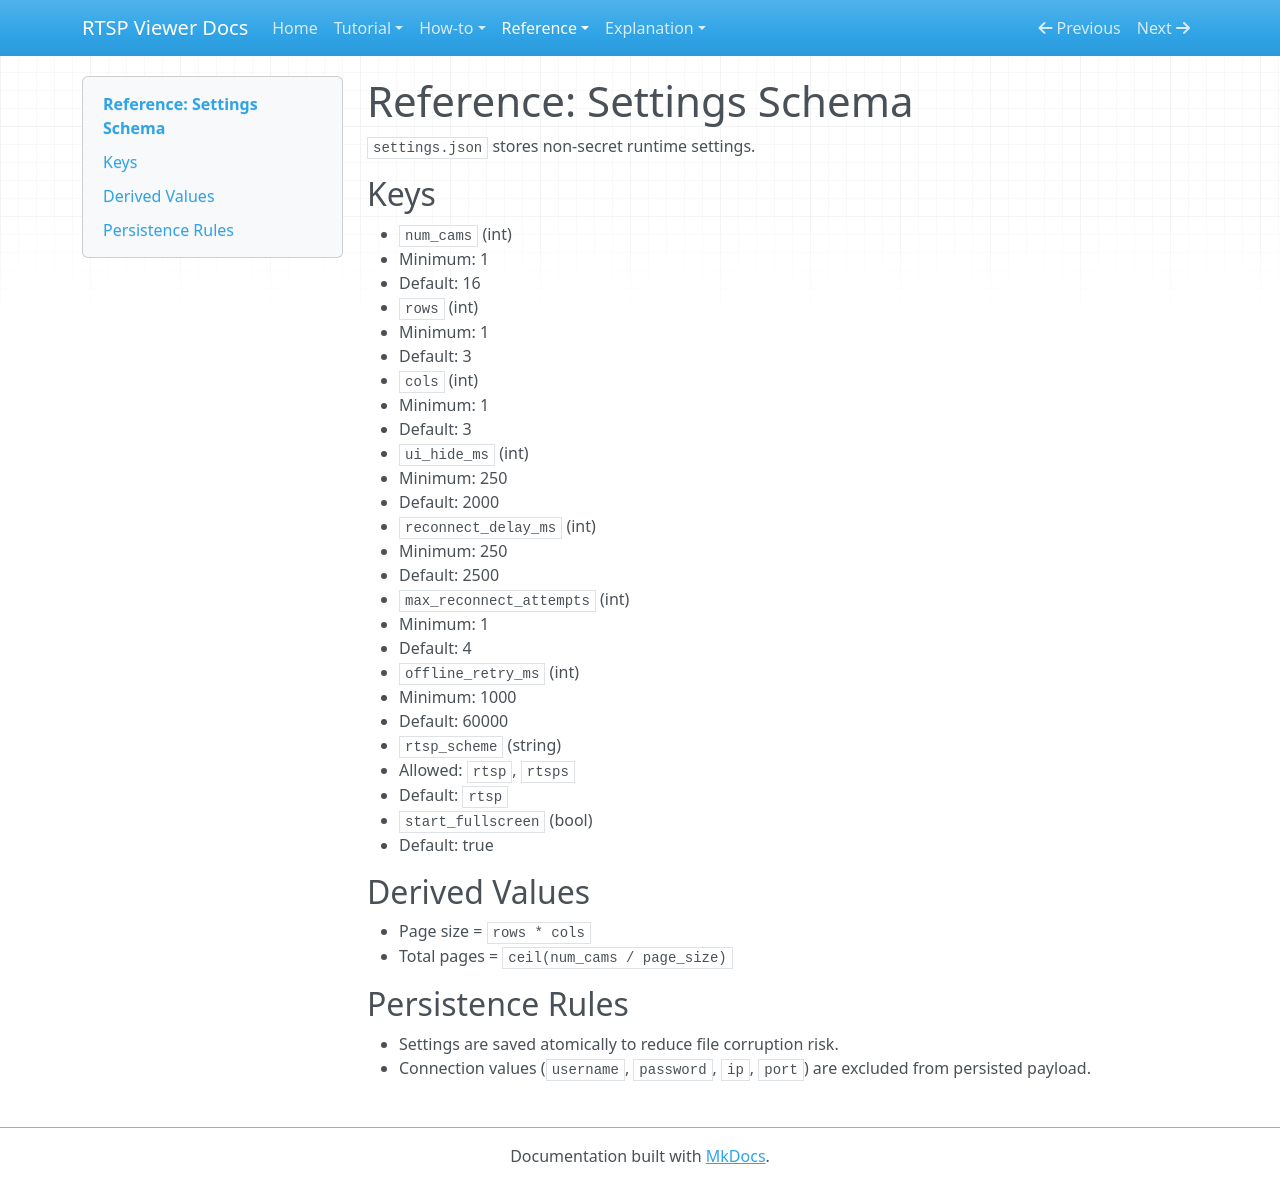

repository: Valentin-Ha/cam-multiviewer · page: reference/settings-schema/index.html · generator: mkdocs

# Reference: Settings Schema

`settings.json` stores non-secret runtime settings.

## Keys

- `num_cams` (int)
  - Minimum: 1
  - Default: 16
- `rows` (int)
  - Minimum: 1
  - Default: 3
- `cols` (int)
  - Minimum: 1
  - Default: 3
- `ui_hide_ms` (int)
  - Minimum: 250
  - Default: 2000
- `reconnect_delay_ms` (int)
  - Minimum: 250
  - Default: 2500
- `max_reconnect_attempts` (int)
  - Minimum: 1
  - Default: 4
- `offline_retry_ms` (int)
  - Minimum: 1000
  - Default: 60000
- `rtsp_scheme` (string)
  - Allowed: `rtsp`, `rtsps`
  - Default: `rtsp`
- `start_fullscreen` (bool)
  - Default: true

## Derived Values

- Page size = `rows * cols`
- Total pages = `ceil(num_cams / page_size)`

## Persistence Rules

- Settings are saved atomically to reduce file corruption risk.
- Connection values (`username`, `password`, `ip`, `port`) are excluded from persisted payload.
